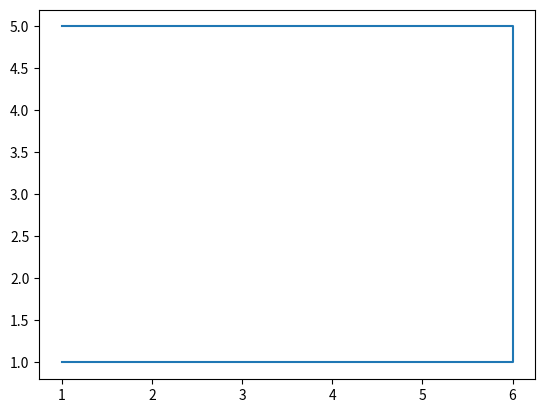

This figure's Python source:
import numpy as np
import matplotlib.pyplot as plt

# x=[1,2,3]
# y=[4,5,6]

# plt.plot(x,y)
# plt.show()

# 繪製矩形
# rect_x=[1,6,6,1]
# rect_y=[1,1,5,5]
# plt.plot(rect_x,rect_y)
# plt.show()

points=np.array([[1,1],[6,1],[6,5],[1,5]])
plt.plot(points[:,0],points[:,1])
plt.show()
